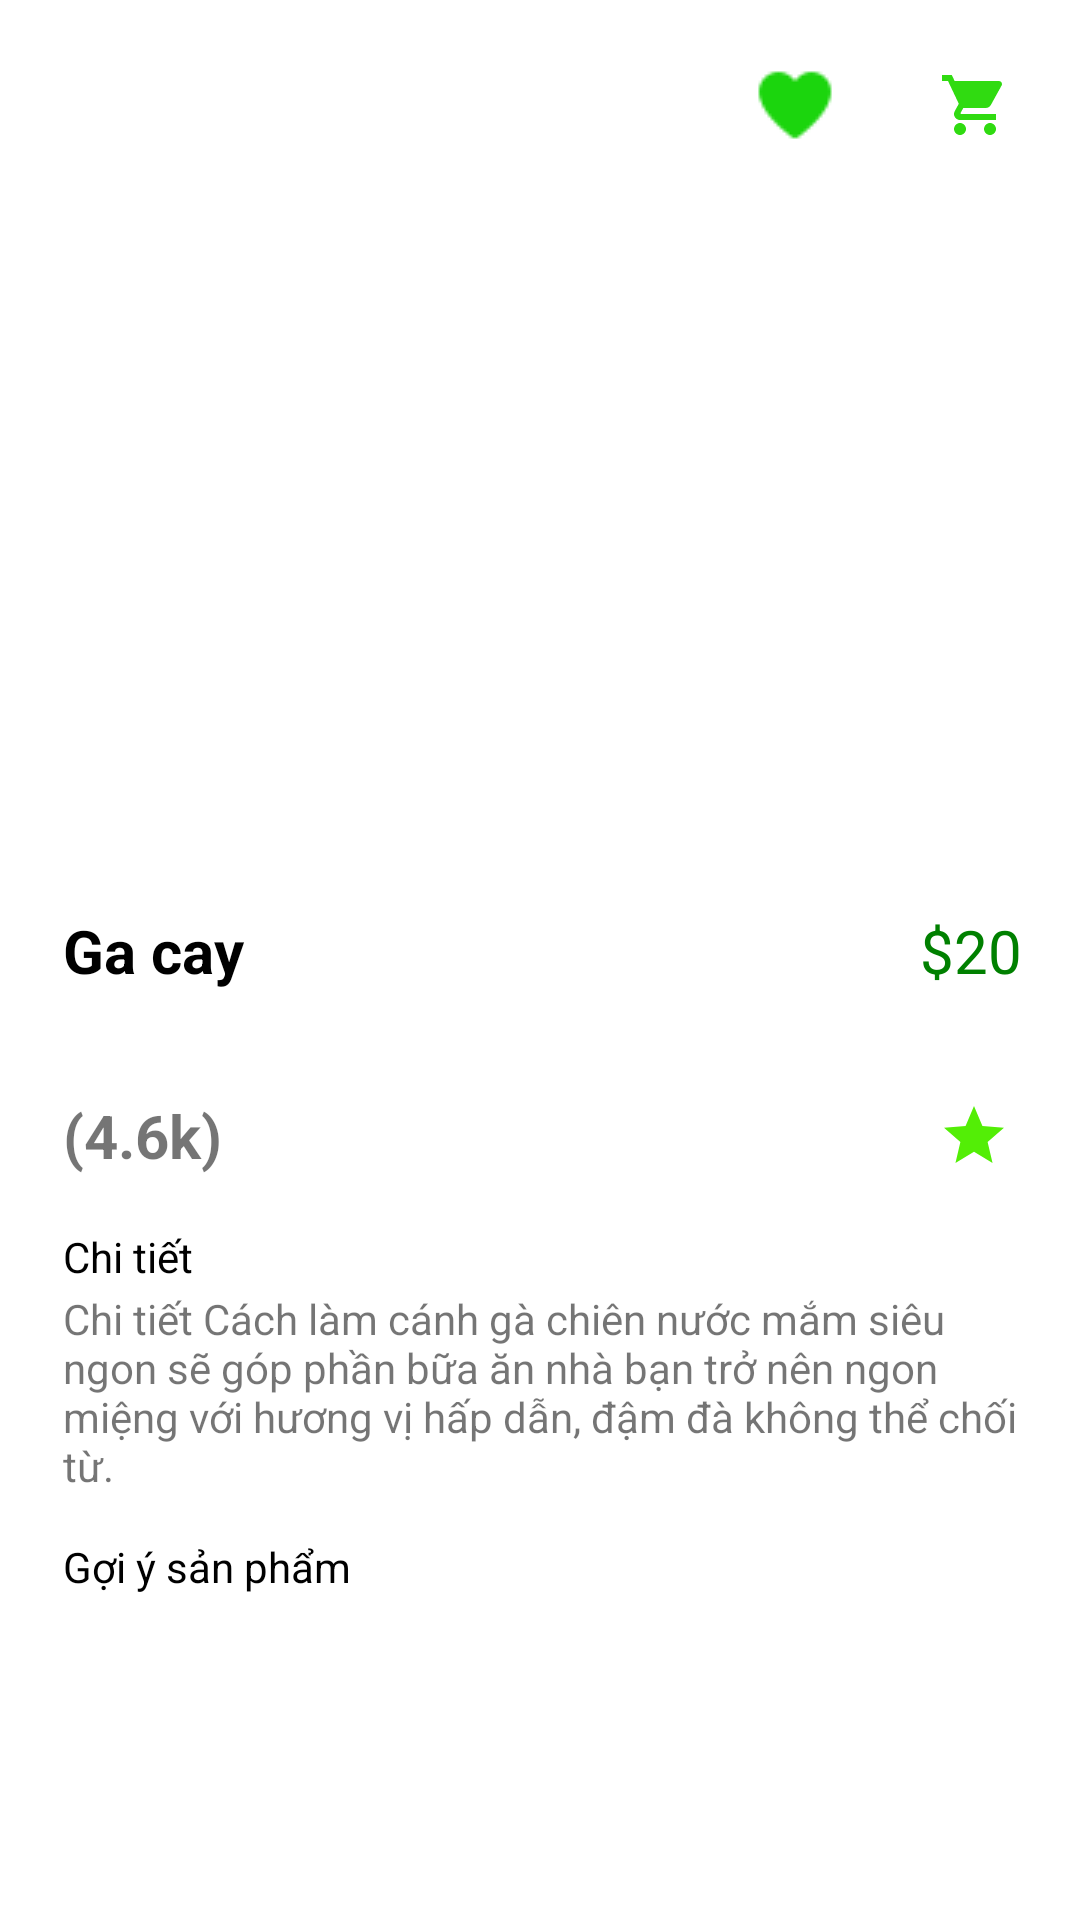

Write the Android layout XML for this screen, with the resource values it uses.
<!-- AndroidManifest.xml: application theme Theme.FoodRocket -->
<!-- res/layout/fragment_product.xml -->
<?xml version="1.0" encoding="utf-8"?>
<RelativeLayout xmlns:android="http://schemas.android.com/apk/res/android"
    xmlns:app="http://schemas.android.com/apk/res-auto"
    xmlns:tools="http://schemas.android.com/tools"
    android:layout_width="match_parent"
    android:layout_height="match_parent"
    tools:context=".fragments.user.ProfileFragment">

    

    <ImageView
        android:id="@+id/img_detail_screen"
        android:layout_width="match_parent"
        android:layout_height="@dimen/fragment_product_imgv_height"
        android:layout_alignParentStart="true"
        android:layout_alignParentTop="true"
        android:layout_alignParentEnd="true"
        android:scaleType="fitXY" />
    
    <LinearLayout
        android:layout_width="match_parent"
        android:layout_height="wrap_content"
        android:orientation="horizontal"
        android:padding="@dimen/fragment_product_linearlayout_padding_wrapper_top"
        android:weightSum="2">
        
        <LinearLayout
            android:layout_width="0dp"
            android:layout_height="match_parent"
            android:layout_weight="1"
            android:gravity="center|left">
            

        </LinearLayout>
        
        <LinearLayout
            android:layout_width="0dp"
            android:layout_height="match_parent"
            android:layout_weight="1"
            android:gravity="center|right">
            
            <ImageButton
                android:id="@+id/btn_heart_detail_screen"
                android:layout_width="@dimen/fragment_product_imgbtn_heart_height"
                android:layout_height="@dimen/fragment_product_imgbtn_heart_height"
                android:layout_marginRight="@dimen/fragment_product_imgbtn_heart_layout_margin_right"
                android:backgroundTint="@color/white"
                android:gravity="center"
                android:src="@drawable/heart_2" />
            
            <ImageButton
                android:id="@+id/btn_cart_detail_screen"
                android:layout_width="@dimen/fragment_product_imgbtn_heart_height"
                android:layout_height="@dimen/fragment_product_imgbtn_heart_height"
                android:backgroundTint="@color/white"
                android:gravity="center"
                android:src="@drawable/ic_baseline_shopping_cart_24" />
        </LinearLayout>
    </LinearLayout>
    
    <LinearLayout
        android:layout_width="match_parent"
        android:layout_height="@dimen/fragment_product_linearlayout_content_height"
        android:layout_alignParentStart="true"
        android:layout_alignParentEnd="true"
        android:layout_alignParentBottom="true"
        android:layout_marginStart="@dimen/fragment_product_linearlayout_content_margin_start"
        android:layout_marginEnd="-1dp"
        android:layout_marginBottom="@dimen/fragment_product_linearlayout_content_layout_margin_botton"
        android:background="@drawable/customize_linearlayout_detail_screen"
        android:elevation="@dimen/fragment_product_linearlayout_content_layout_elevation"
        android:orientation="vertical"
        android:padding="@dimen/fragment_product_linearlayout_content_layout_padding"
        android:weightSum="8">

        
        <LinearLayout
            android:layout_width="match_parent"
            android:layout_height="0dp"
            android:layout_weight="1.5"
            android:weightSum="2">
            
            <TextView
                android:id="@+id/txt_name_detail_screen"
                android:layout_width="0dp"
                android:layout_height="match_parent"
                android:layout_weight="1"
                android:gravity="center|left"
                android:maxLines="1"
                android:text="Ga cay"
                android:textColor="@color/black"
                android:textSize="@dimen/fragment_product_txt_content_name_txtsize"
                android:textStyle="bold" />
            
            <TextView
                android:id="@+id/txt_price_detail_screen"
                android:layout_width="0dp"
                android:layout_height="match_parent"
                android:layout_weight="1"
                android:gravity="center|right"
                android:text="@string/fragment_product_txt_content_size_price"
                android:textColor="@color/green"
                android:textSize="20sp" />
        </LinearLayout>

        
        <LinearLayout
            android:layout_width="match_parent"
            android:layout_height="0dp"
            android:layout_weight="1.5"
            android:weightSum="10">


            <LinearLayout
                android:layout_width="0dp"
                android:layout_height="match_parent"
                android:layout_weight="9">
                
                <LinearLayout
                    android:id="@+id/linearLayout_start_layout_wrapper_detail_screen"
                    android:layout_width="wrap_content"
                    android:layout_height="match_parent"
                    android:gravity="center|left"
                    android:orientation="horizontal">

                </LinearLayout>

                
                
                
                
                
                
                
                
                
                
                
                

                <TextView
                    android:id="@+id/txt_start_detail_screen"
                    android:layout_width="0dp"
                    android:layout_height="match_parent"
                    android:layout_weight="0.001"
                    android:gravity="center|left"
                    android:text="(4.6k)"
                    android:textSize="@dimen/fragment_product_txt_rating_total_number"
                    android:textStyle="bold" />
            </LinearLayout>

            <ImageButton
                android:id="@+id/imgBtn_rating_detail_screen"
                android:layout_width="0dp"
                android:layout_height="match_parent"
                android:layout_weight="1"
                android:background="@color/white"
                android:src="@drawable/ic_baseline_star_24_2" />

        </LinearLayout>

        <LinearLayout
            android:layout_width="match_parent"
            android:layout_height="0dp"
            android:layout_weight="0.5">

            <TextView
                android:layout_width="match_parent"
                android:layout_height="wrap_content"
                android:text="@string/fragment_product_txt_descriptions"
                android:textColor="@color/black" />
        </LinearLayout>

        <LinearLayout
            android:layout_width="match_parent"
            android:layout_height="0dp"
            android:layout_weight="2">
            
            <TextView
                android:id="@+id/txt_description_detail_screen"
                android:layout_width="match_parent"
                android:layout_height="match_parent"
                android:text="Chi tiết Cách làm cánh gà chiên nước mắm siêu ngon sẽ góp phần bữa ăn nhà bạn trở nên ngon miệng với hương vị hấp dẫn, đậm đà không thể chối từ." />
        </LinearLayout>

        <LinearLayout
            android:layout_width="match_parent"
            android:layout_height="0dp"
            android:layout_weight="0.5">

            <TextView
                android:layout_width="match_parent"
                android:layout_height="match_parent"
                android:text="@string/fragment_product_txt_product_suggestive"
                android:textColor="@color/black" />
        </LinearLayout>
        
        <LinearLayout
            android:layout_width="match_parent"
            android:layout_height="0dp"
            android:layout_weight="2">

            <androidx.recyclerview.widget.RecyclerView
                android:id="@+id/recyclerView_detail_screen"
                android:layout_width="match_parent"
                android:layout_height="match_parent" />
        </LinearLayout>

    </LinearLayout>
</RelativeLayout>
<!-- resources referenced by this layout -->
<resources>
  <color name="black">#FF000000</color>
  <color name="green">#008000</color>
  <color name="white">#FFFFFFFF</color>
  <dimen name="fragment_product_imgbtn_heart_height">50dp</dimen>
  <dimen name="fragment_product_imgbtn_heart_layout_margin_right">10dp</dimen>
  <dimen name="fragment_product_imgv_height">250dp</dimen>
  <dimen name="fragment_product_linearlayout_content_height">370dp</dimen>
  <dimen name="fragment_product_linearlayout_content_layout_elevation">10dp</dimen>
  <dimen name="fragment_product_linearlayout_content_layout_margin_botton">4dp</dimen>
  <dimen name="fragment_product_linearlayout_content_layout_padding">20dp</dimen>
  <dimen name="fragment_product_linearlayout_content_margin_start">1dp</dimen>
  <dimen name="fragment_product_linearlayout_padding_wrapper_top">10dp</dimen>
  <dimen name="fragment_product_number_rating_txt_size">20sp</dimen>
  <dimen name="fragment_product_txt_content_name_txtsize">20sp</dimen>
  <dimen name="fragment_product_txt_rating_total_number">20sp</dimen>
  <!-- drawable heart_2: png bitmap (drawable, 462 bytes) -->
  <!-- drawable ic_baseline_shopping_cart_24 (drawable) -->
  <vector android:height="24dp" android:tint="#30DB11"
      android:viewportHeight="24" android:viewportWidth="24"
      android:width="24dp" xmlns:android="http://schemas.android.com/apk/res/android">
      <path android:fillColor="@android:color/white" android:pathData="M7,18c-1.1,0 -1.99,0.9 -1.99,2S5.9,22 7,22s2,-0.9 2,-2 -0.9,-2 -2,-2zM1,2v2h2l3.6,7.59 -1.35,2.45c-0.16,0.28 -0.25,0.61 -0.25,0.96 0,1.1 0.9,2 2,2h12v-2L7.42,15c-0.14,0 -0.25,-0.11 -0.25,-0.25l0.03,-0.12 0.9,-1.63h7.45c0.75,0 1.41,-0.41 1.75,-1.03l3.58,-6.49c0.08,-0.14 0.12,-0.31 0.12,-0.48 0,-0.55 -0.45,-1 -1,-1L5.21,4l-0.94,-2L1,2zM17,18c-1.1,0 -1.99,0.9 -1.99,2s0.89,2 1.99,2 2,-0.9 2,-2 -0.9,-2 -2,-2z"/>
  </vector>
  <!-- drawable ic_baseline_star_24_2 (drawable) -->
  <vector android:height="24dp" android:tint="#53EE06"
      android:viewportHeight="24" android:viewportWidth="24"
      android:width="24dp" xmlns:android="http://schemas.android.com/apk/res/android">
      <path android:fillColor="@android:color/white" android:pathData="M12,17.27L18.18,21l-1.64,-7.03L22,9.24l-7.19,-0.61L12,2 9.19,8.63 2,9.24l5.46,4.73L5.82,21z"/>
  </vector>
  <string name="fragment_product_txt_content_size_price">$20</string>
  <string name="fragment_product_txt_descriptions">Chi tiết</string>
  <string name="fragment_product_txt_product_suggestive">Gợi ý sản phẩm</string>
  <style name="Theme.FoodRocket" parent="Theme.MaterialComponents.DayNight.NoActionBar">
          
          <item name="colorPrimary">@color/purple_500</item>
          <item name="colorPrimaryVariant">@color/purple_700</item>
          <item name="colorOnPrimary">@color/white</item>
          
          <item name="colorSecondary">@color/teal_200</item>
          <item name="colorSecondaryVariant">@color/teal_700</item>
          <item name="colorOnSecondary">@color/black</item>
          
          <item name="android:statusBarColor">#113F23</item>
          
      </style>
  <color name="purple_500">#FF6200EE</color>
  <color name="purple_700">#FF3700B3</color>
  <color name="teal_200">#FF03DAC5</color>
  <color name="teal_700">#FF018786</color>
</resources>
